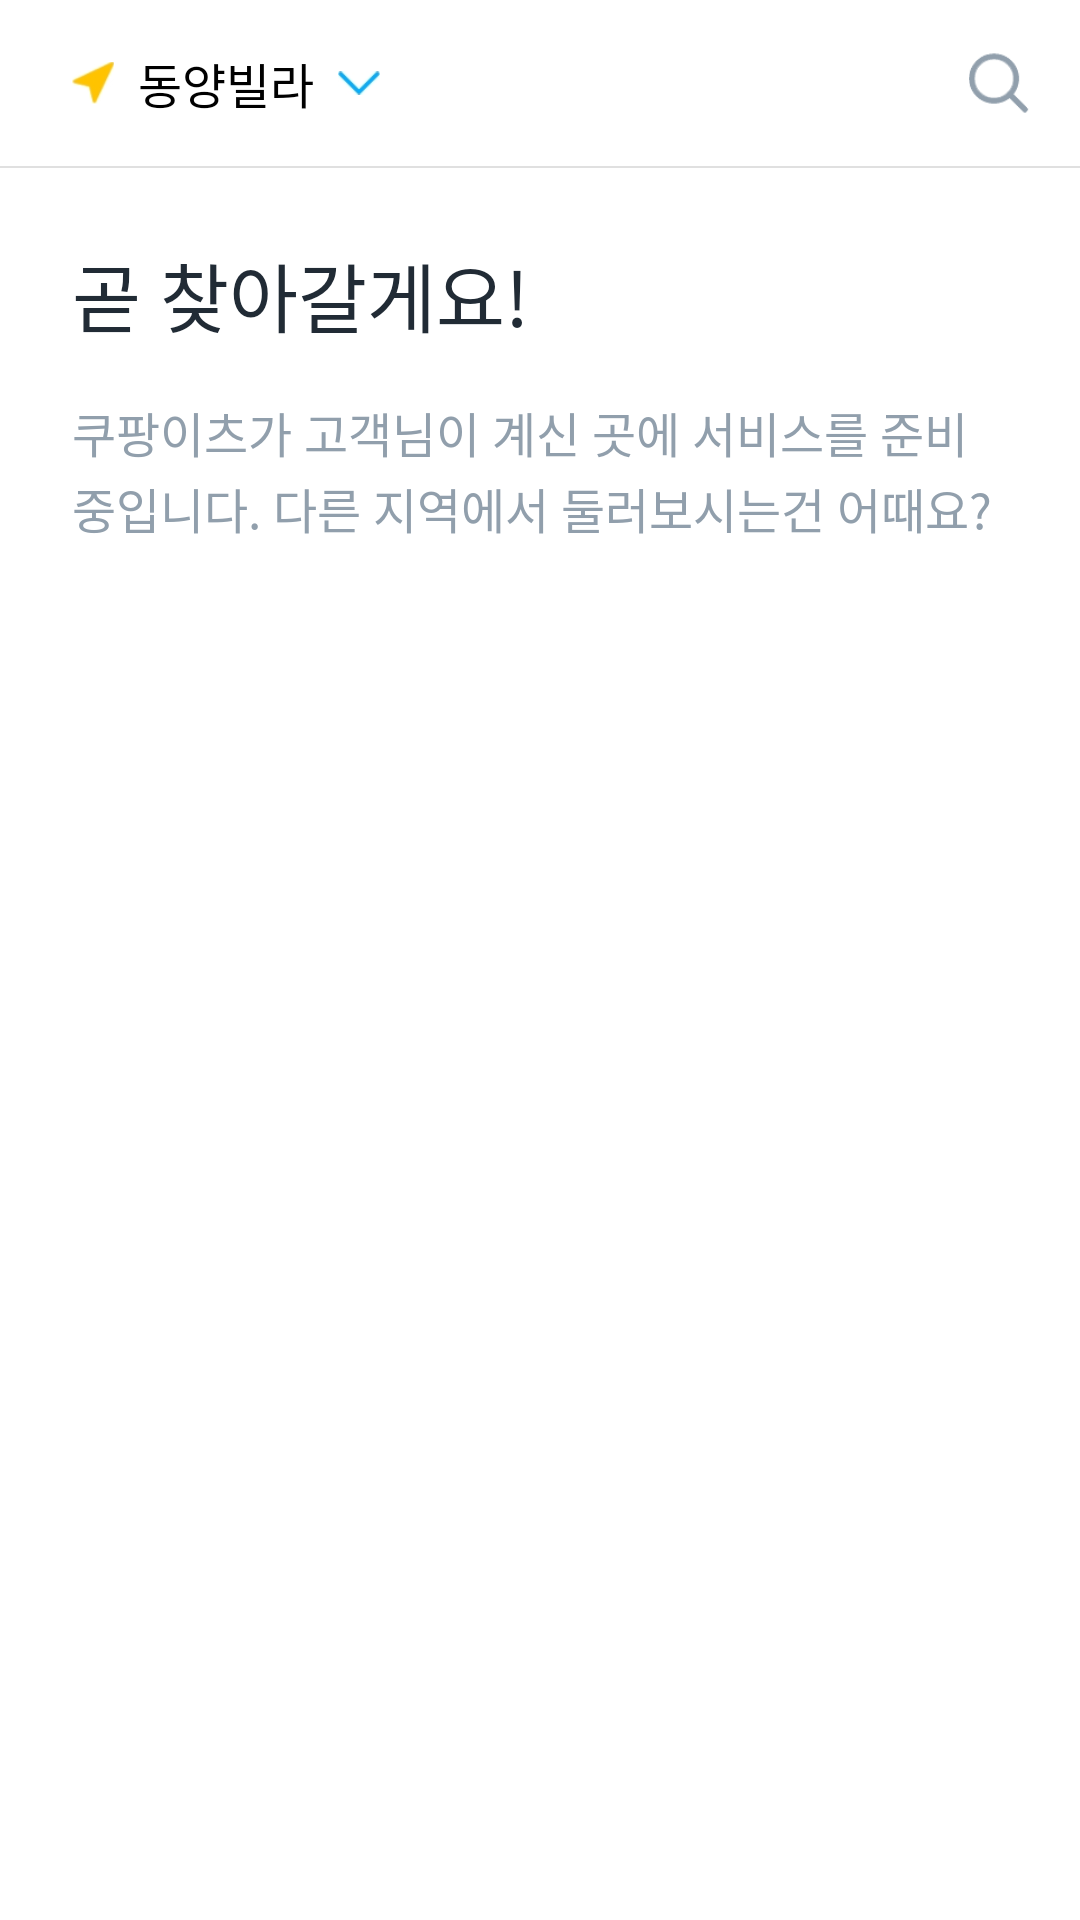

Write the Android layout XML for this screen, with the resource values it uses.
<!-- AndroidManifest.xml: application theme Theme.CoupangEats -->
<!-- res/layout/fragment_home.xml -->
<?xml version="1.0" encoding="utf-8"?>
<androidx.constraintlayout.widget.ConstraintLayout xmlns:android="http://schemas.android.com/apk/res/android"
    xmlns:app="http://schemas.android.com/apk/res-auto"
    xmlns:tools="http://schemas.android.com/tools"
    android:layout_width="match_parent"
    android:layout_height="match_parent"
    android:background="@color/white"
    tools:context=".HomeFragment">

    <LinearLayout
        android:id="@+id/layout_home_f_location"
        android:layout_width="wrap_content"
        android:layout_height="wrap_content"
        android:layout_marginStart="24dp"
        android:layout_marginTop="16dp"
        android:gravity="center_vertical"
        android:orientation="horizontal"
        app:layout_constraintStart_toStartOf="parent"
        app:layout_constraintTop_toTopOf="parent">

        <ImageButton
            android:id="@+id/ib_home_f_cancel"
            android:layout_width="14dp"
            android:layout_height="14dp"
            android:background="@android:color/transparent"
            android:scaleType="centerCrop"
            android:src="@drawable/main_location" />

        <TextView
            android:id="@+id/tv_home_f_location"
            android:layout_width="wrap_content"
            android:layout_height="wrap_content"
            android:layout_marginLeft="8dp"
            android:text="동양빌라"
            android:textColor="@color/black"
            android:textSize="16sp" />

        <ImageView
            android:layout_width="14dp"
            android:layout_height="12dp"
            android:layout_marginLeft="8dp"
            android:scaleType="fitCenter"
            android:src="@drawable/main_location_blue" />
    </LinearLayout>

    <ImageView
        android:id="@+id/iv_home_f_search"
        android:layout_width="22dp"
        android:layout_height="22dp"
        android:layout_marginEnd="16dp"
        android:src="@drawable/item_search"
        app:layout_constraintBottom_toBottomOf="@+id/layout_home_f_location"
        app:layout_constraintEnd_toEndOf="parent"
        app:layout_constraintTop_toTopOf="@+id/layout_home_f_location" />

    <View
        android:id="@+id/divider_main_top"
        android:layout_width="match_parent"
        android:layout_height="0.8dp"
        android:layout_marginTop="16dp"
        android:background="?android:attr/listDivider"
        app:layout_constraintEnd_toEndOf="parent"
        app:layout_constraintStart_toStartOf="parent"
        app:layout_constraintTop_toBottomOf="@+id/layout_home_f_location" />

    <androidx.core.widget.NestedScrollView
        android:layout_width="match_parent"
        android:layout_height="wrap_content"
        android:overScrollMode="ifContentScrolls"
        app:layout_constraintEnd_toEndOf="parent"
        app:layout_constraintStart_toStartOf="parent"
        app:layout_constraintTop_toBottomOf="@id/divider_main_top">

        <LinearLayout
            android:layout_width="match_parent"
            android:layout_height="wrap_content"
            android:layout_marginStart="24dp"
            android:layout_marginTop="24dp"
            android:layout_marginEnd="24dp"
            android:orientation="vertical">

            <TextView
                android:layout_width="wrap_content"
                android:layout_height="wrap_content"
                android:text="@string/main_n_top"
                android:textColor="@color/bottom_main_b"
                android:textSize="25sp" />

            <TextView
                android:layout_width="match_parent"
                android:layout_height="wrap_content"
                android:layout_marginTop="16dp"
                android:lineSpacingExtra="2dp"
                android:text="@string/main_n_bottom"
                android:textColor="@color/bottom_text_w"
                android:textSize="16sp" />

            <androidx.recyclerview.widget.RecyclerView
                android:id="@+id/city_recycler"
                android:layout_width="match_parent"
                android:layout_height="wrap_content"
                android:layout_marginTop="12dp"
                android:overScrollMode="never"
                android:paddingBottom="?attr/actionBarSize"
                tools:listitem="@layout/recycler_city_item" />

        </LinearLayout>
    </androidx.core.widget.NestedScrollView>
</androidx.constraintlayout.widget.ConstraintLayout>
<!-- res/layout/recycler_city_item.xml (included above) -->
<?xml version="1.0" encoding="utf-8"?>
<androidx.constraintlayout.widget.ConstraintLayout xmlns:android="http://schemas.android.com/apk/res/android"
    xmlns:app="http://schemas.android.com/apk/res-auto"
    android:layout_width="match_parent"
    android:layout_height="wrap_content">

    <TextView
        android:id="@+id/tv_city_name"
        android:layout_width="wrap_content"
        android:layout_height="wrap_content"
        android:layout_marginTop="16dp"
        android:text="서울시 강남구"
        android:textColor="@color/bottom_main_b"
        android:textSize="16sp"
        app:layout_constraintStart_toStartOf="parent"
        app:layout_constraintTop_toTopOf="parent" />

    <View
        android:layout_width="match_parent"
        android:layout_height="0.8dp"
        android:layout_marginTop="16dp"
        android:background="@color/divider_f2f2f2"
        app:layout_constraintStart_toStartOf="parent"
        app:layout_constraintTop_toBottomOf="@id/tv_city_name" />

</androidx.constraintlayout.widget.ConstraintLayout>
<!-- resources referenced by this layout -->
<resources>
  <color name="black">#FF000000</color>
  <color name="bottom_main_b">#212B35</color>
  <color name="bottom_text_w">#919FAC</color>
  <color name="divider_f2f2f2">#F2F2F2</color>
  <color name="white">#FFFFFFFF</color>
  <!-- drawable item_search: png bitmap (drawable, 3837 bytes) -->
  <!-- drawable main_location: png bitmap (drawable, 1794 bytes) -->
  <!-- drawable main_location_blue: png bitmap (drawable, 1072 bytes) -->
  <string name="main_n_bottom">쿠팡이츠가 고객님이 계신 곳에 서비스를 준비\n중입니다. 다른 지역에서 둘러보시는건 어때요?</string>
  <string name="main_n_top">곧 찾아갈게요!</string>
  <style name="Theme.CoupangEats" parent="Theme.MaterialComponents.DayNight.NoActionBar.Bridge">
  
          
          <item name="colorPrimary">@color/teal_200</item>
          <item name="colorPrimaryVariant">@color/teal_200</item>
          <item name="colorOnPrimary">@color/white</item>
          
          <item name="colorSecondary">@color/blue_346AFF</item>
          <item name="colorSecondaryVariant">@color/blue_346AFF</item>
          <item name="colorOnSecondary">@color/black</item>
  
          
          <item name="android:statusBarColor" tools:targetApi="l">@color/white</item>
          
          <item name="android:windowLightStatusBar" tools:targetApi="m">true</item>
  
          
          
  
      </style>
  <color name="teal_200">#00AFFE</color>
  <color name="blue_346AFF">#346AFF</color>
</resources>
